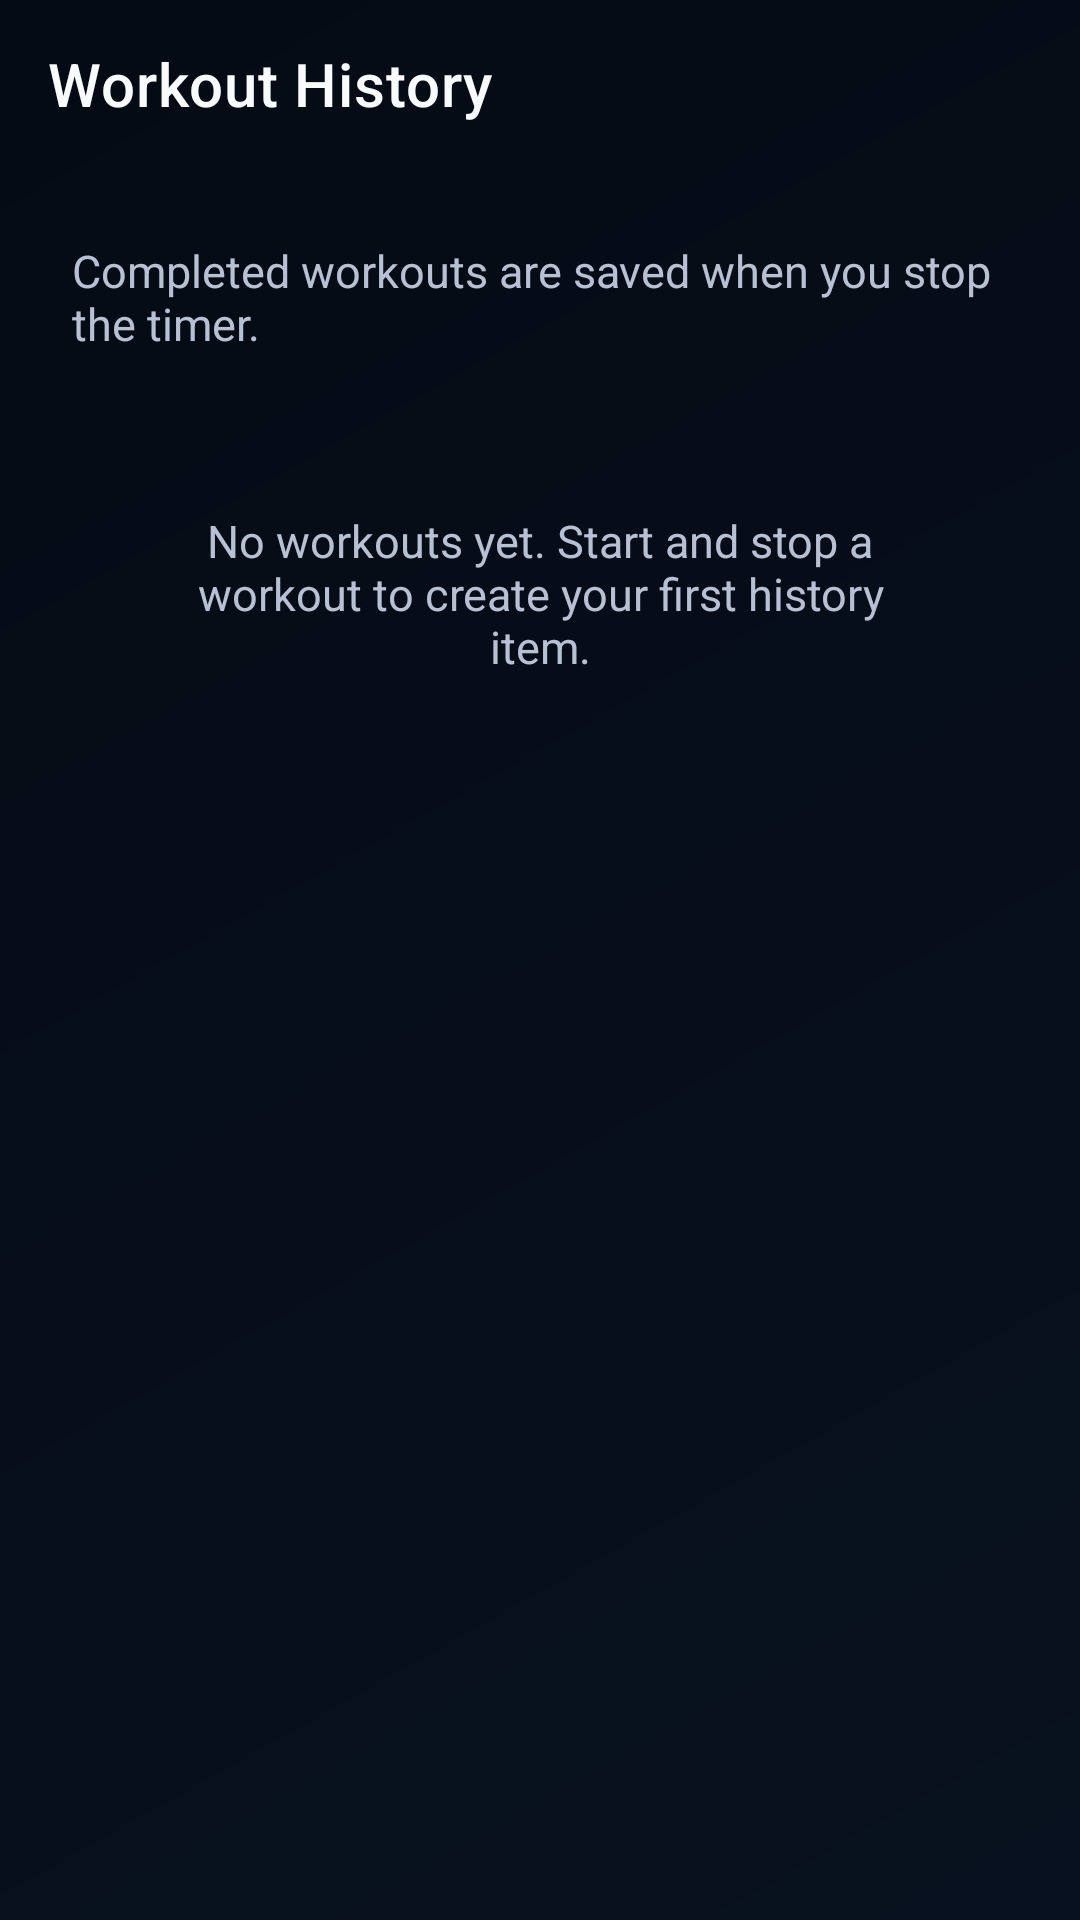

This screen was rendered from an Android layout file. Write that file and the resources it references.
<!-- AndroidManifest.xml: application theme Theme.FitnessTrackerApp -->
<!-- res/layout/activity_history.xml -->
<?xml version="1.0" encoding="utf-8"?>
<LinearLayout xmlns:android="http://schemas.android.com/apk/res/android"
    xmlns:app="http://schemas.android.com/apk/res-auto"
    android:layout_width="match_parent"
    android:layout_height="match_parent"
    android:background="@drawable/bg_app_gradient"
    android:orientation="vertical">

    <com.google.android.material.appbar.MaterialToolbar
        android:id="@+id/toolbarHistory"
        android:layout_width="match_parent"
        android:layout_height="?attr/actionBarSize"
        android:background="@android:color/transparent"
        app:navigationIcon="@drawable/ic_arrow_back_24"
        app:navigationIconTint="@color/text_primary"
        app:title="Workout History"
        app:titleTextColor="@color/text_primary" />

    <ScrollView
        android:layout_width="match_parent"
        android:layout_height="0dp"
        android:layout_weight="1"
        android:fillViewport="true">

        <LinearLayout
            android:layout_width="match_parent"
            android:layout_height="wrap_content"
            android:orientation="vertical"
            android:padding="24dp">

            <TextView
                android:layout_width="match_parent"
                android:layout_height="wrap_content"
                android:text="Completed workouts are saved when you stop the timer."
                android:textColor="@color/text_secondary"
                android:textSize="15sp" />

            <TextView
                android:id="@+id/tvHistoryEmpty"
                android:layout_width="match_parent"
                android:layout_height="wrap_content"
                android:layout_marginTop="28dp"
                android:background="@drawable/bg_card"
                android:gravity="center"
                android:padding="24dp"
                android:text="No workouts yet. Start and stop a workout to create your first history item."
                android:textColor="@color/text_secondary"
                android:textSize="15sp" />

            <LinearLayout
                android:id="@+id/layoutHistoryList"
                android:layout_width="match_parent"
                android:layout_height="wrap_content"
                android:layout_marginTop="20dp"
                android:orientation="vertical" />
        </LinearLayout>
    </ScrollView>
</LinearLayout>
<!-- resources referenced by this layout -->
<resources>
  <color name="text_primary">#F8FAFC</color>
  <color name="text_secondary">#B8C0D4</color>
  <!-- drawable bg_app_gradient (drawable) -->
  <?xml version="1.0" encoding="utf-8"?>
  <shape xmlns:android="http://schemas.android.com/apk/res/android">
      <gradient
          android:angle="315"
          android:endColor="@color/app_background"
          android:startColor="@color/app_background_deep"
          android:type="linear" />
  </shape>
  <style name="Theme.FitnessTrackerApp" parent="Theme.MaterialComponents.DayNight.DarkActionBar">
      
      <item name="colorPrimary">@color/purple_500</item>
      <item name="colorPrimaryVariant">@color/purple_700</item>
      <item name="colorOnPrimary">@color/white</item>
      <item name="colorSecondary">@color/teal_200</item>
      <item name="colorOnSecondary">@color/black</item>
      <item name="android:colorBackground">@color/white</item>
  </style>
  <color name="app_background">#08111F</color>
  <color name="app_background_deep">#050B14</color>
  <color name="purple_500">@color/primary_accent</color>
  <color name="purple_700">@color/primary_accent_dark</color>
  <color name="white">#FFFFFF</color>
  <color name="teal_200">#55E0C4</color>
  <color name="black">#000000</color>
  <color name="primary_accent">#8B5CF6</color>
  <color name="primary_accent_dark">#5B4BFF</color>
</resources>
